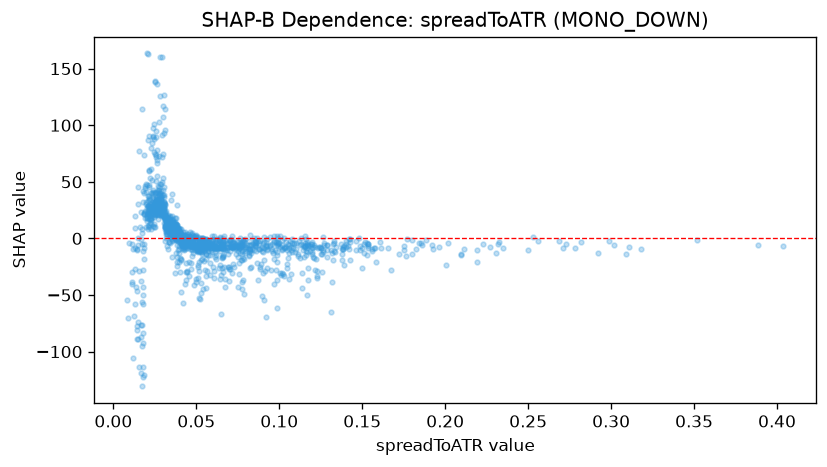

The table this chart was drawn from, first rows:
feature_value, shap_value
0.0642, -11.35
0.1166, -50.03
0.0522, -1.327
0.066, -9.115
0.0684, -8.591
0.1028, -32.94
0.0851, -2.379
0.0742, -13.57
0.0815, -9.553
0.0663, -4.228
0.0418, 2.011
0.0457, -2.209
0.0991, -4.088
0.0862, -4.296
0.0971, 2.556
0.1488, -6.538
0.1821, -9.69
0.1314, -10.52
0.1332, -4.244
0.1377, -9.773
0.0698, -37.88
0.0628, -4.028
0.1201, -7.423
0.091, 0.8567
0.0676, -7.666
0.1132, -5.278
0.1248, -8.002
0.1173, -26.11
0.0887, -22.27
0.0687, -4.615
0.157, -8.622
0.1558, -11.14
0.1063, -1.96
0.1174, -6.908
0.1197, -13.52
0.161, -8.442
0.2709, -8.612
0.0959, -9.031
0.1265, 1.531
0.097, -3.164
0.1383, -9.063
0.0867, -21.59
0.1962, -7.657
0.3019, -5.868
0.2781, -8.496
0.3178, -9.622
0.1143, -5.927
0.1164, -11.81
0.1141, -10.13
0.1214, -27.68
0.0729, -25.3
0.1673, -27.99
0.2225, -4.784
0.0959, -5.014
0.1156, -3.992
0.1333, -11.98
0.087, -1.941
0.1317, -12.46
0.139, -23.22
0.2269, -7.702
... 1,276 more rows
